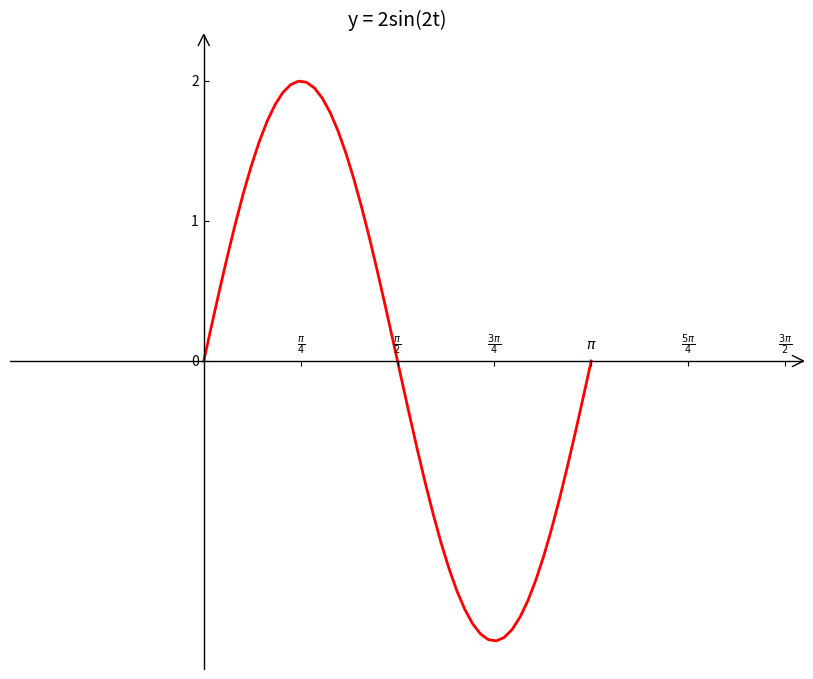

The script that saved this image:
import numpy as np
import matplotlib.pyplot as plt
import mpl_toolkits.axisartist as axisartist

fig = plt.figure('Sine Wave', (10,8))

ax = axisartist.Subplot(fig, 1,1,1)
fig.add_axes(ax)

ax.axis[:].set_visible(False)

ax.axis["x"] = ax.new_floating_axis(0, 0)
ax.axis["y"] = ax.new_floating_axis(1, 0)
ax.axis["x"].set_axis_direction('top')
ax.axis["y"].set_axis_direction('left')
ax.axis["x"].set_axisline_style("->", size = 2.0)
ax.axis["y"].set_axisline_style("->", size = 2.0)

t = np.linspace(0, 1*np.pi)
y = 2*np.sin(2*t)
ax.plot(t, y, color = 'red', linewidth = 2)
plt.title('y = 2sin(2t)',fontsize = 14, pad = 20)

ax.set_xticks(np.linspace(0.25,1.5,6)*np.pi)
ax.set_xticklabels(['$\\frac{\pi}{4}$','$\\frac{\pi}{2}$', '$\\frac{3\pi}{4}$', '$\pi$', '$\\frac{5\pi}{4}$', '$\\frac{3\pi}{2}$'])
ax.set_yticks([0, 1, 2])

ax.set_xlim(-0.5*np.pi,1.5*np.pi)
ax.set_ylim(-2.2, 2.2)

plt.show()
